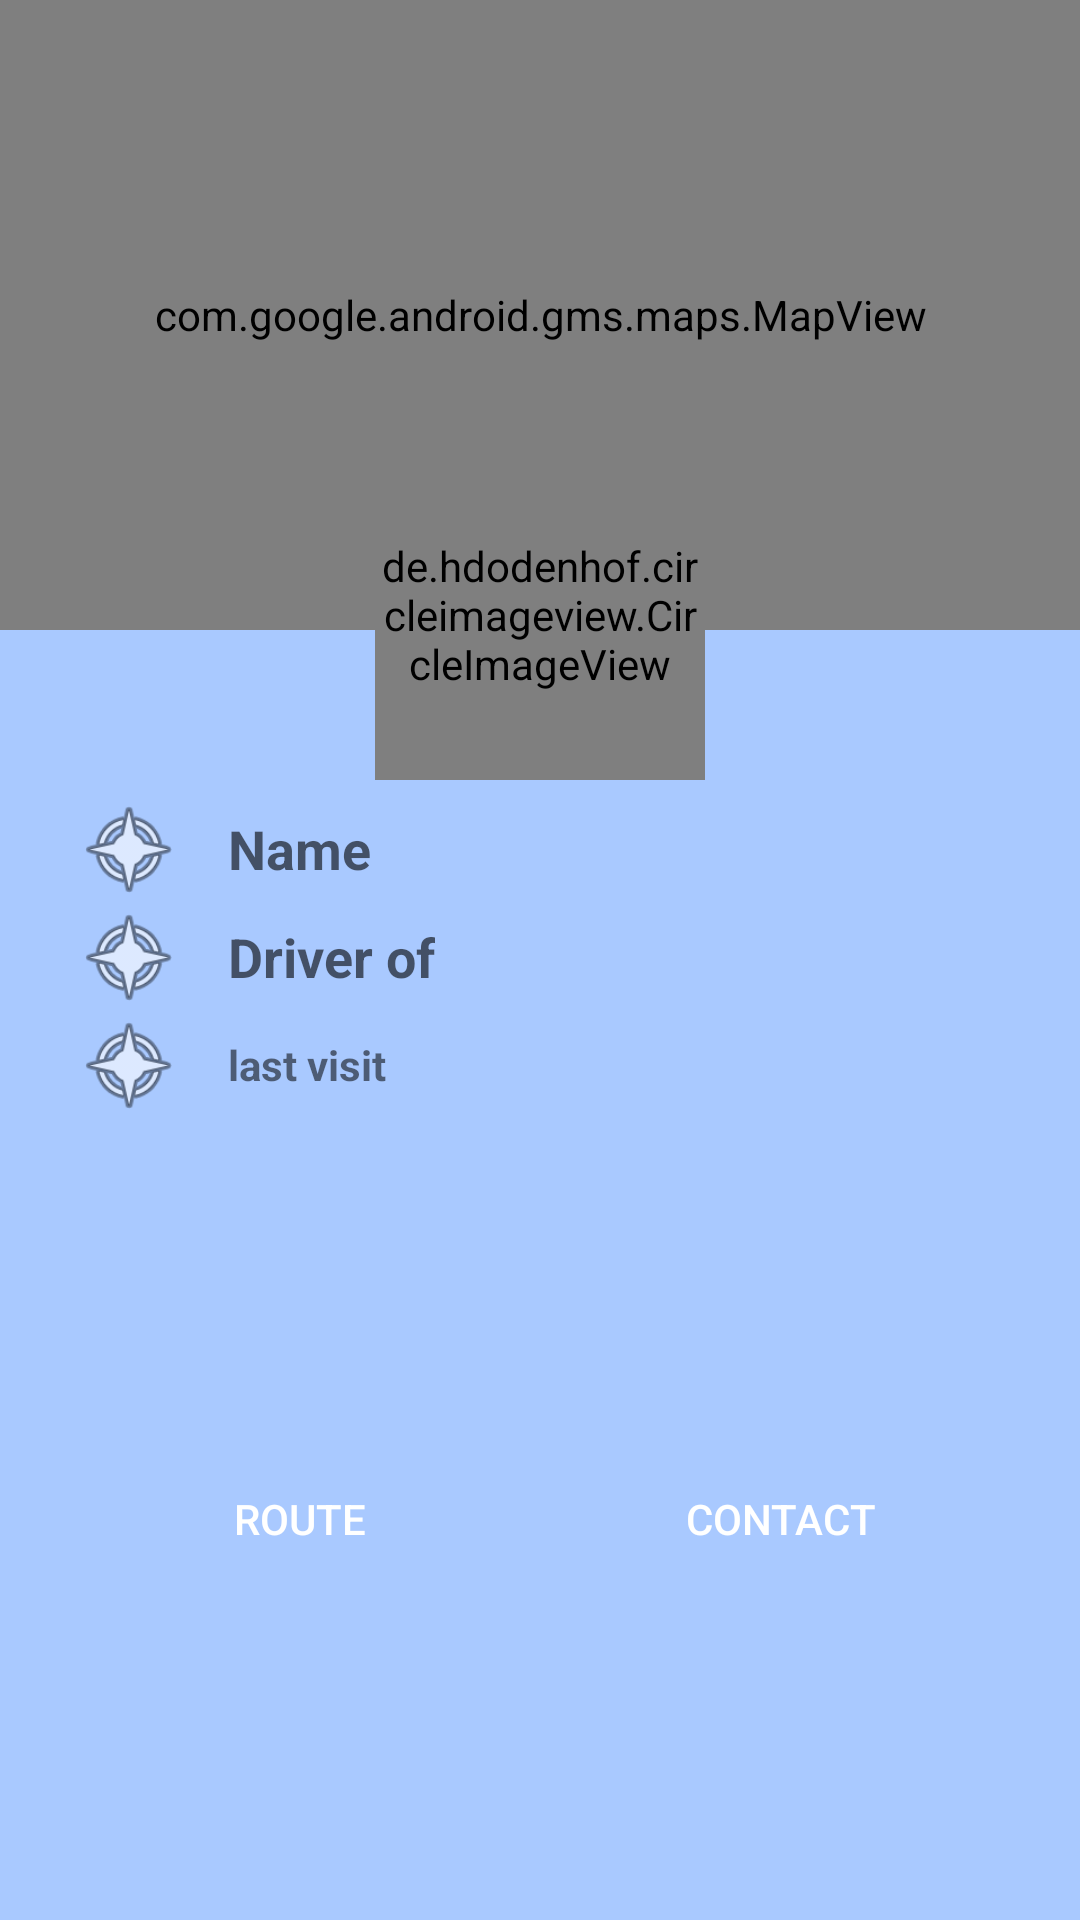

Produce the Android XML layout that renders to this screen, including the resource entries it uses.
<!-- AndroidManifest.xml: application theme AppTheme -->
<!-- res/layout/layout_info_user.xml -->
<?xml version="1.0" encoding="utf-8"?>
<LinearLayout xmlns:android="http://schemas.android.com/apk/res/android"
    xmlns:app="http://schemas.android.com/apk/res-auto"
    xmlns:tools="http://schemas.android.com/tools"
    android:layout_width="match_parent"
    android:layout_height="match_parent"
    android:background="@color/colorBlue"
    android:orientation="vertical"
    tools:context=".activities.InfoUserActivity">

    <RelativeLayout
        android:layout_width="match_parent"
        android:layout_height="265dp">

        <LinearLayout
            android:layout_width="match_parent"
            android:layout_height="210dp"
            android:layout_alignParentStart="true"
            android:layout_alignParentTop="true"

            android:orientation="vertical">

            <com.google.android.gms.maps.MapView
                android:id="@+id/mapView"
                android:layout_width="match_parent"
                android:layout_height="match_parent" />


        </LinearLayout>

        <LinearLayout
            android:layout_width="110dp"
            android:layout_height="110dp"
            android:layout_centerHorizontal="true"
            android:layout_marginTop="150dp"
            android:orientation="horizontal"
            android:weightSum="1">

            <LinearLayout
                android:layout_width="0dp"
                android:layout_height="match_parent"
                android:layout_weight="1"
                android:gravity="center"
                android:orientation="vertical">

                <de.hdodenhof.circleimageview.CircleImageView
                    xmlns:app="http://schemas.android.com/apk/res-auto"
                    android:id="@+id/imageInfoUserPhoto"
                    android:layout_width="match_parent"
                    android:layout_height="match_parent"
                    android:src="@mipmap/ic_launcher"
                    app:civ_border_color="#FF000000"
                    app:civ_border_width="2dp" />

            </LinearLayout>

        </LinearLayout>

        
    </RelativeLayout>

    <LinearLayout
        android:layout_width="360dp"
        android:layout_height="wrap_content"
        android:layout_gravity="center"
        android:orientation="vertical">

        <LinearLayout
            android:layout_width="match_parent"
            android:layout_height="wrap_content"
            android:orientation="horizontal"
            android:paddingLeft="25dp">

            <ImageView
                android:layout_width="36dp"
                android:layout_height="36dp"
                android:src="@android:drawable/ic_menu_compass" />

            <TextView
                android:id="@+id/textInfoUserName"
                android:layout_width="wrap_content"
                android:layout_height="wrap_content"
                android:layout_gravity="center_vertical"
                android:paddingLeft="15dp"
                android:textAppearance="?android:textAppearanceMedium"
                android:text="Name"
                android:textStyle="bold" />
        </LinearLayout>

        <LinearLayout

            android:layout_width="match_parent"
            android:layout_height="wrap_content"
            android:orientation="horizontal"
            android:paddingLeft="25dp">

            <ImageView
                android:layout_width="36dp"
                android:layout_height="36dp"
                android:src="@android:drawable/ic_menu_compass" />

            <TextView
                android:id="@+id/textInfoUserVehicle"
                android:layout_width="wrap_content"
                android:layout_height="wrap_content"
                android:layout_gravity="center_vertical"
                android:textAppearance="?android:textAppearanceMedium"
                android:paddingLeft="15dp"
                android:text="Driver of"
                android:textStyle="bold" />
        </LinearLayout>

        <LinearLayout
            android:layout_width="match_parent"
            android:layout_height="wrap_content"
            android:orientation="horizontal"
            android:paddingLeft="25dp">

            <ImageView
                android:layout_width="36dp"
                android:layout_height="36dp"
                android:src="@android:drawable/ic_menu_compass" />

            <TextView
                android:id="@+id/textInfoUserLastVisit"
                android:layout_width="wrap_content"
                android:layout_height="wrap_content"
                android:layout_gravity="center_vertical"
                android:textAppearance="?android:textAppearanceSmall"
                android:paddingLeft="15dp"
                android:text="last visit"
                android:textStyle="bold" />
        </LinearLayout>

    </LinearLayout>

    <LinearLayout
        android:layout_width="300dp"
        android:layout_height="match_parent"
        android:layout_gravity="center"
        android:orientation="horizontal">

        <Button
            android:layout_width="wrap_content"
            android:layout_height="wrap_content"
            android:layout_gravity="center"
            android:layout_weight="1"
            android:background="@drawable/gradient_button"
            android:onClick="onClickWay"
            android:text="@string/btnWay"
            android:textColor="@color/colorWhite" />

        <Button
            android:layout_width="wrap_content"
            android:layout_height="wrap_content"
            android:layout_gravity="center"
            android:layout_marginLeft="20dp"
            android:layout_weight="1"
            android:background="@drawable/gradient_button"
            android:onClick="onClickContact"
            android:text="@string/btnContact"
            android:textColor="@color/colorWhite" />

    </LinearLayout>

</LinearLayout>
<!-- resources referenced by this layout -->
<resources>
  <color name="colorBlue">#a9c9ff</color>
  <color name="colorWhite">#ffffff</color>
  <!-- mipmap ic_launcher: png bitmap (mipmap-hdpi, 3823 bytes) -->
  <string name="btnContact">contact</string>
  <string name="btnWay">route</string>
  <style name="AppTheme" parent="Theme.AppCompat.Light.DarkActionBar">
          
          <item name="colorPrimary">@color/colorPrimary</item>
          <item name="colorPrimaryDark">@color/colorPrimaryDark</item>
          <item name="colorAccent">@color/colorAccent</item>
      </style>
  <color name="colorPrimary">#0068b8</color>
  <color name="colorPrimaryDark">#0068b8</color>
  <color name="colorAccent">#008bf6</color>
</resources>
